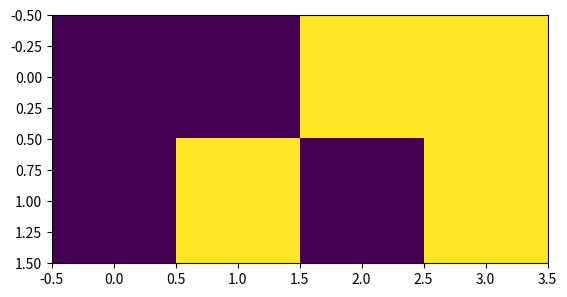
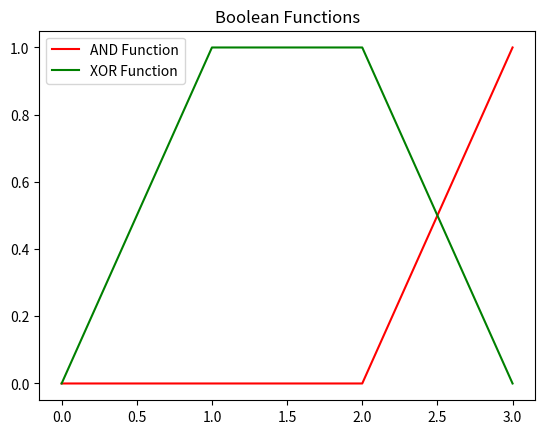

The script that saved these images, in order:
'''
Created on 10.02.2018

[redacted]
'''

import numpy as np
import matplotlib.pyplot as plt

# The feature space
xMatrix = np.array([[0, 0, 1, 1],
                    [0, 1, 0, 1]])
andVector = np.array([0, 0, 0, 1])
xorVector = np.array([0, 1, 1, 0])

featureSpace = plt.figure(1)
plt.imshow(xMatrix)
functions = plt.figure(2)
plt.plot(andVector, "r")
plt.plot(xorVector, "g")
plt.legend(['AND Function', 'XOR Function'])
plt.title('Boolean Functions') 
featureSpace.savefig("feature_space.png")
functions.savefig("functions.png")
plt.show()

weights = np.array([0.5, 0.5])
bias = -0.5484733893874026 #np.random.randn()
y = weights.T.dot(xMatrix) + bias

result = np.heaviside(y, 0)
print('classified: ', result)
print('correct classified: ', result == andVector)





